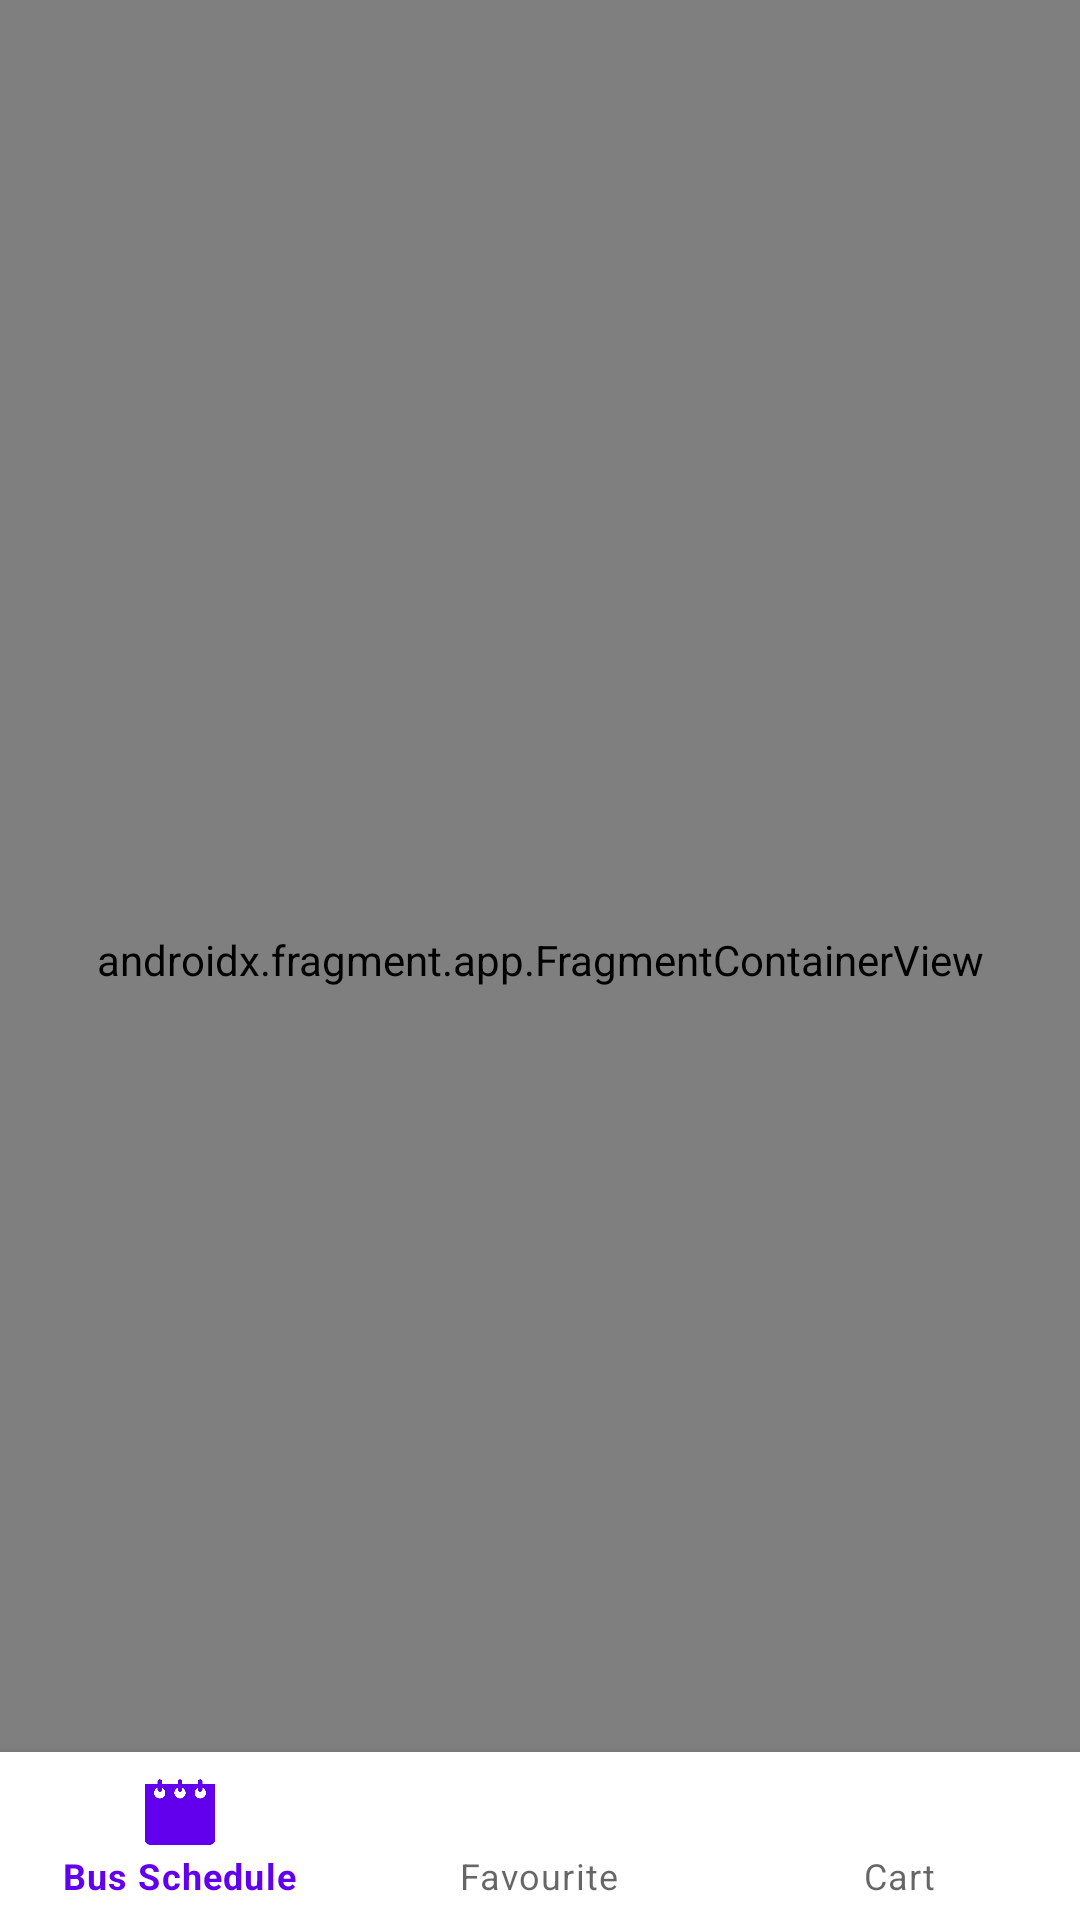

Here is an Android app screen rendered from its layout file. Give the layout XML and the strings, colors and styles it references.
<!-- AndroidManifest.xml: application theme Theme.RoomDBDemo -->
<!-- res/layout/activity_main.xml -->
<?xml version="1.0" encoding="utf-8"?>
<androidx.coordinatorlayout.widget.CoordinatorLayout xmlns:android="http://schemas.android.com/apk/res/android"
    xmlns:app="http://schemas.android.com/apk/res-auto"
    xmlns:tools="http://schemas.android.com/tools"
    android:layout_width="match_parent"
    android:layout_height="match_parent"
    tools:context=".MainActivity" >
    <androidx.fragment.app.FragmentContainerView
        android:id="@+id/fragmentContainerView"
        android:name="androidx.navigation.fragment.NavHostFragment"
        android:layout_width="match_parent"
        android:layout_height="match_parent"
        app:defaultNavHost="true"
        app:layout_constraintBottom_toTopOf="@+id/bottomNavigationView"
        app:navGraph="@navigation/nav_graph" />

    <com.google.android.material.bottomnavigation.BottomNavigationView
        android:id="@+id/bottomNavigationView"
        android:layout_gravity="bottom"
        android:layout_width="match_parent"
        android:layout_height="wrap_content"
        app:elevation="8dp"
        app:layout_constraintBottom_toBottomOf="parent"
        app:layout_constraintEnd_toEndOf="parent"
        app:layout_behavior="@string/hide_bottom_view_on_scroll_behavior"
       app:menu="@menu/navigation_menu"/>
</androidx.coordinatorlayout.widget.CoordinatorLayout>
<!-- resources referenced by this layout -->
<resources>
  <style name="Theme.RoomDBDemo" parent="Theme.MaterialComponents.DayNight.DarkActionBar">
          
          <item name="colorPrimary">@color/purple_500</item>
          <item name="colorPrimaryVariant">@color/purple_700</item>
          <item name="colorOnPrimary">@color/white</item>
          
          <item name="colorSecondary">@color/teal_200</item>
          <item name="colorSecondaryVariant">@color/teal_700</item>
          <item name="colorOnSecondary">@color/black</item>
          
          <item name="android:statusBarColor">?attr/colorPrimaryVariant</item>
          <item name="elevationOverlayEnabled">false</item>
          
      </style>
  <!-- not gathered from this repository: default colours our renderer supplied (Android Studio template values) -->
  <color name="purple_500">#FF6200EE</color>
  <color name="purple_700">#FF3700B3</color>
  <color name="teal_200">#FF03DAC5</color>
  <color name="teal_700">#FF018786</color>
  <color name="black">#FF000000</color>
  <color name="white">#FFFFFFFF</color>
</resources>
